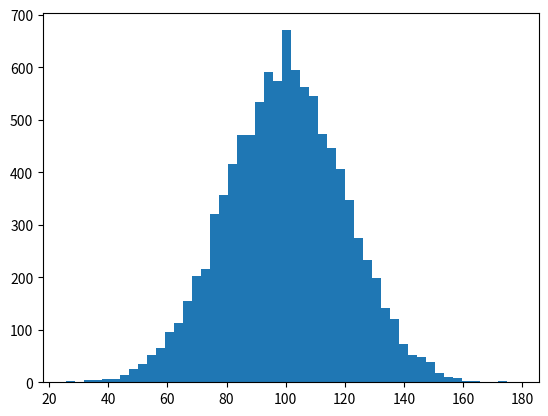

Here is the Python script that generated this plot: (Note: this script raises an exception after producing the figure.)
# -*- coding: utf-8 -*-
"""
Created on Mon May 20 17:43:14 2019

@author: HIMANSHU SINGH
"""
"""
Code Challenge
  Name: 
    E-commerce Data Exploration
  Filename: 
    ecommerce.py
  Problem Statement:
      To create an array of random e-commerce data of total amount spent per transaction. 
      Segment this incomes data into 50 buckets (number of bars) and plot it as a histogram.
      Find the mean and median of this data using NumPy package.
      Add outliers 
          
  Hint:
      Execute the code snippet below.
      import numpy as np
      import matplotlib.pyplot as plt
      incomes = np.random.normal(100.0, 20.0, 10000)
      print (incomes)
 
    outlier is an observation that lies an abnormal distance from other values 
    
"""
import numpy as np
import matplotlib.pyplot as plt
incomes = np.random.normal(100.0, 20.0, 10000)
print (incomes)
plt.hist(incomes, normed=True, bins=50)

print(np.mean(incomes))
print(np.median(incomes))








